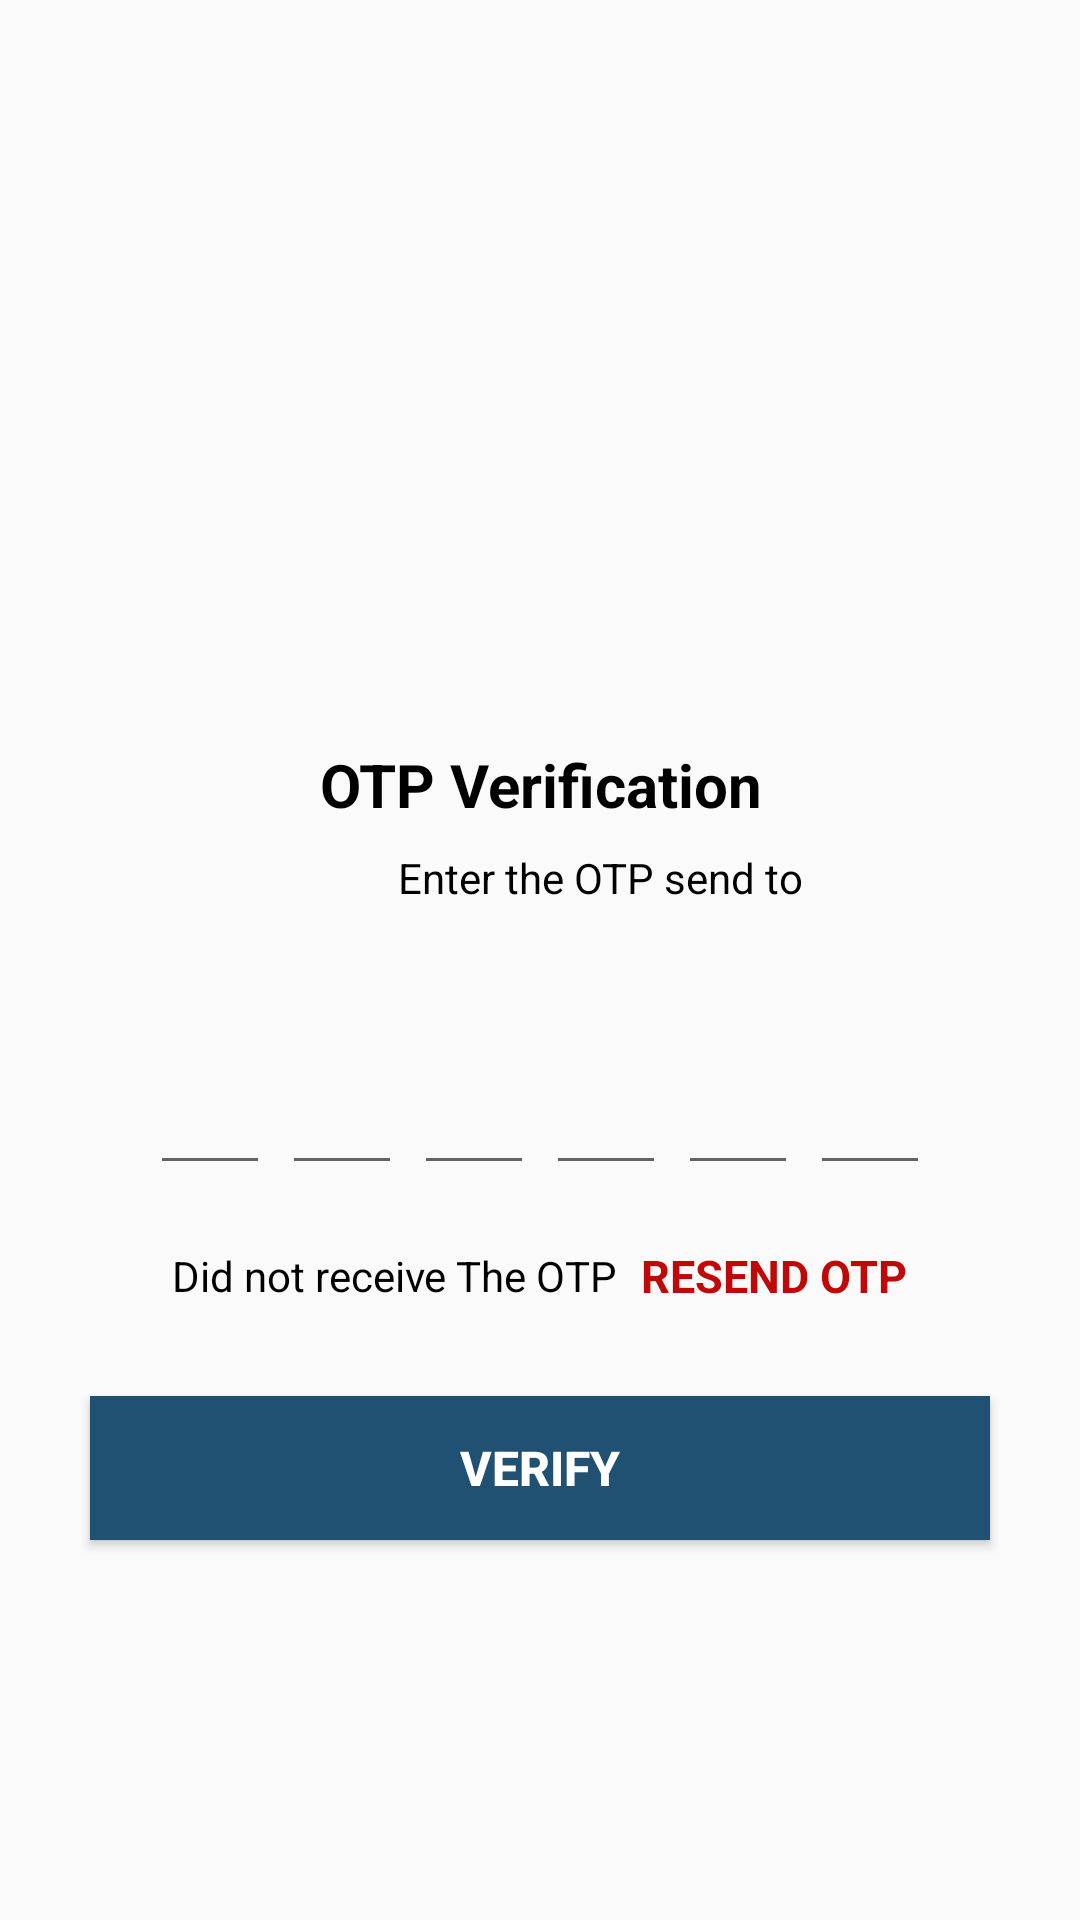

The Android layout XML behind this screen, and the referenced resources:
<!-- AndroidManifest.xml: application theme Theme.PreHospitalServicesAndSupplies -->
<!-- res/layout/activity_verify_otpactivity.xml -->
<?xml version="1.0" encoding="utf-8"?>
<ScrollView xmlns:android="http://schemas.android.com/apk/res/android"

    xmlns:tools="http://schemas.android.com/tools"
    android:layout_width="match_parent"
    android:layout_height="match_parent"
    android:overScrollMode="never"
    android:scrollbars="none"
    tools:context=".VerifyOTPActivity">

    <LinearLayout
        android:layout_width="match_parent"
        android:layout_height="wrap_content"
        android:gravity="center_horizontal"
        android:orientation="vertical"
       >

        <ImageView
            android:layout_width="130dp"
            android:layout_height="130dp"
            android:layout_marginTop="80dp"
            android:contentDescription="@string/app_name"
            android:src="@drawable/received" />

        <TextView
            android:layout_width="wrap_content"
            android:layout_height="wrap_content"
            android:layout_marginTop="38dp"
            android:gravity="center"
            android:text="OTP Verification"
            android:textColor="@color/black"
            android:textSize="20sp"
            android:textStyle="bold" />

        <TextView
            android:layout_width="wrap_content"
            android:layout_height="wrap_content"
            android:layout_marginStart="20dp"
            android:layout_marginLeft="50dp"
            android:layout_marginTop="8dp"
            android:gravity="center"
            android:text="Enter the OTP send to"
            android:textColor="@color/black"
            android:textSize="14sp" />

        <TextView
            android:id="@+id/textMobile"
            android:layout_width="match_parent"
            android:layout_height="wrap_content"
            android:layout_marginStart="50dp"
            android:layout_marginLeft="50dp"
            android:layout_marginTop="4dp"
            android:layout_marginEnd="50dp"
            android:gravity="center"
            android:textColor="@color/black"
            android:textSize="14sp" />

        <LinearLayout
            android:layout_width="match_parent"
            android:layout_height="wrap_content"
            android:layout_marginTop="30dp"
            android:gravity="center"
            android:orientation="horizontal">

            <EditText
                android:id="@+id/inputCode1"
                android:layout_width="40dp"
                android:layout_height="40dp"
                android:gravity="center"
                android:imeOptions="actionNext"
                android:importantForAutofill="no"
                android:inputType="number"
                android:maxLines="1"
                android:textColor="@color/black"
                android:textSize="18sp"
                android:textStyle="bold"
                tools:ignore="LabelFor" />

            <EditText
                android:id="@+id/inputCode2"
                android:layout_width="40dp"
                android:layout_height="40dp"
                android:layout_marginStart="4dp"
                android:layout_marginLeft="4dp"
                android:gravity="center"
                android:imeOptions="actionNext"
                android:importantForAutofill="no"
                android:inputType="number"
                android:maxLines="1"
                android:textColor="@color/black"
                android:textSize="18sp"
                android:textStyle="bold"
                tools:ignore="LabelFor" />

            <EditText
                android:id="@+id/inputCode3"
                android:layout_width="40dp"
                android:layout_height="40dp"
                android:layout_marginStart="4dp"
                android:layout_marginLeft="4dp"
                android:gravity="center"
                android:imeOptions="actionNext"
                android:importantForAutofill="no"
                android:inputType="number"
                android:maxLines="1"
                android:textColor="@color/black"
                android:textSize="18sp"
                android:textStyle="bold"
                tools:ignore="LabelFor" />

            <EditText
                android:id="@+id/inputCode4"
                android:layout_width="40dp"
                android:layout_height="40dp"
                android:layout_marginStart="4dp"
                android:layout_marginLeft="4dp"
                android:gravity="center"
                android:imeOptions="actionNext"
                android:importantForAutofill="no"
                android:inputType="number"
                android:maxLines="1"
                android:textColor="@color/black"
                android:textSize="18sp"
                android:textStyle="bold"
                tools:ignore="LabelFor" />

            <EditText
                android:id="@+id/inputCode5"
                android:layout_width="40dp"
                android:layout_height="40dp"
                android:layout_marginStart="4dp"
                android:layout_marginLeft="4dp"
                android:gravity="center"
                android:imeOptions="actionNext"
                android:importantForAutofill="no"
                android:inputType="number"
                android:maxLines="1"
                android:textColor="@color/black"
                android:textSize="18sp"
                android:textStyle="bold"
                tools:ignore="LabelFor" />

            <EditText
                android:id="@+id/inputCode6"
                android:layout_width="40dp"
                android:layout_height="40dp"
                android:layout_marginStart="4dp"
                android:layout_marginLeft="4dp"
                android:gravity="center"
                android:imeOptions="actionDone"
                android:importantForAutofill="no"
                android:inputType="number"
                android:maxLines="1"
                android:textColor="@color/black"
                android:textSize="18sp"
                android:textStyle="bold"
                tools:ignore="LabelFor" />

        </LinearLayout>

        <LinearLayout
            android:layout_width="match_parent"
            android:layout_height="wrap_content"
            android:layout_marginTop="20dp"
            android:gravity="center">

            <TextView
                android:layout_width="wrap_content"
                android:layout_height="wrap_content"
                android:text="Did not receive The OTP"
                android:textColor="@color/black"
                android:textSize="14sp" />

            <TextView
                android:id="@+id/textResendOTP"
                android:layout_width="wrap_content"
                android:layout_height="wrap_content"
                android:layout_marginStart="8dp"
                android:layout_marginLeft="8dp"
                android:text="RESEND OTP"
                android:textColor="#BF0808"
                android:textSize="15sp"
                android:textStyle="bold" />


        </LinearLayout>

        <FrameLayout
            android:layout_width="match_parent"
            android:layout_height="wrap_content">

            <Button
                android:id="@+id/buttonVerify"
                android:layout_width="match_parent"
                android:layout_height="wrap_content"
                android:layout_margin="30dp"
                android:background="@drawable/btn_login"
                android:text="Verify"
                android:textColor="@android:color/white"
                android:textSize="16sp"
                android:textStyle="bold" />
            <ProgressBar
                android:id="@+id/progressBar"
                android:layout_width="40dp"
                android:layout_height="40dp"
                android:layout_gravity="center"
                android:visibility="gone"/>


        </FrameLayout>

    </LinearLayout>


</ScrollView>
<!-- resources referenced by this layout -->
<resources>
  <!-- drawable btn_login (drawable) -->
  <?xml version="1.0" encoding="utf-8"?>
  <shape xmlns:android="http://schemas.android.com/apk/res/android" android:shape="rectangle">
      <gradient android:startColor="#205072" android:endColor="#205072" android:type="linear"/>
  
  
  </shape>
  <string name="app_name">Pre-Hospital Services and Supplies</string>
  <style name="Theme.PreHospitalServicesAndSupplies" parent="Theme.AppCompat.Light.NoActionBar">
          
          <item name="colorPrimary">@color/purple_500</item>
          <item name="colorPrimaryVariant">@color/purple_700</item>
          <item name="colorOnPrimary">@color/white</item>
          
          <item name="colorSecondary">@color/teal_200</item>
          <item name="colorSecondaryVariant">@color/teal_700</item>
          <item name="colorOnSecondary">@color/black</item>
          
          <item name="android:statusBarColor" tools:targetApi="l">?attr/colorPrimaryVariant</item>
          
      </style>
  <!-- not gathered from this repository: default colours our renderer supplied (Android Studio template values) -->
  <color name="purple_500">#FF6200EE</color>
  <color name="purple_700">#FF3700B3</color>
  <color name="teal_200">#FF03DAC5</color>
  <color name="teal_700">#FF018786</color>
  <color name="black">#FF000000</color>
  <color name="white">#FFFFFFFF</color>
</resources>
